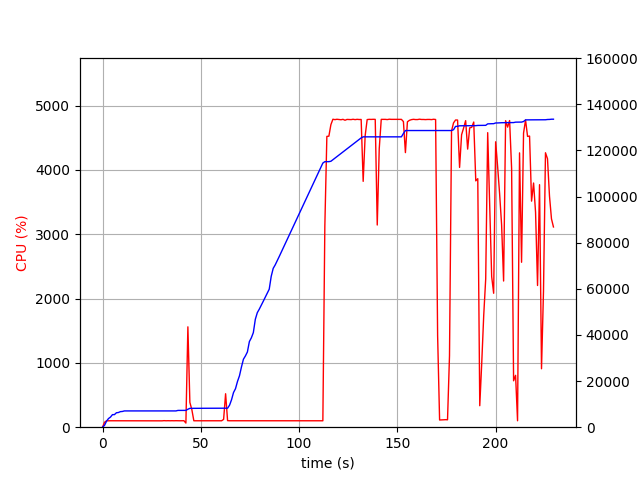

Data behind this chart, as committed beside it:
elapsed_time, nproc, cpu, mem_real, mem_virtual
3.361701965332031e-05, 1, 0.0, 6.992, 3185
1.007, 1, 76.4, 810.4, 1685
2.016, 1, 99.1, 2590, 4941
3.025, 1, 100.1, 3750, 6677
4.034, 1, 100.1, 4376, 6783
5.043, 1, 100.1, 5444, 8575
6.05, 1, 100.3, 5452, 8575
7.057, 1, 99.3, 6260, 10735
8.066, 1, 101.2, 6362, 10735
9.074, 1, 99.2, 6746, 10735
10.08, 1, 101.0, 6820, 10735
11.09, 1, 99.9, 7056, 10735
12.11, 1, 99.9, 7056, 10735
13.12, 1, 100.0, 7056, 10735
14.13, 1, 101.0, 7056, 10735
15.14, 1, 99.9, 7056, 10735
16.15, 1, 101.0, 7056, 10735
17.16, 1, 99.9, 7056, 10735
18.17, 1, 101.0, 7056, 10735
19.18, 1, 99.9, 7056, 10735
20.19, 1, 100.0, 7056, 10735
21.2, 1, 99.9, 7056, 10735
22.21, 1, 100.0, 7056, 10735
23.22, 1, 100.0, 7056, 10735
24.23, 1, 100.9, 7056, 10735
25.24, 1, 99.9, 7056, 10735
26.25, 1, 99.8, 7056, 10735
27.26, 1, 101.0, 7056, 10735
28.27, 1, 99.0, 7056, 10735
29.28, 1, 101.0, 7056, 10735
30.29, 1, 98.9, 7056, 10735
31.3, 1, 101.9, 7056, 10735
32.32, 1, 99.9, 7056, 10735
33.33, 1, 101.0, 7056, 10735
34.34, 1, 100.0, 7056, 10735
35.35, 1, 100.9, 7056, 10735
36.36, 1, 100.0, 7056, 10735
37.37, 1, 101.0, 7056, 10735
38.38, 1, 99.9, 7274, 10747
39.39, 1, 99.9, 7274, 10747
40.4, 1, 99.9, 7274, 10747
41.41, 1, 101.0, 7274, 10747
42.42, 2, 64.3, 7289, 10781
43.43, 1, 1561, 7788, 14578
44.44, 1, 385.8, 8171, 14970
45.45, 1, 272.0, 8181, 14970
46.46, 1, 99.9, 8199, 15050
47.48, 1, 99.9, 8199, 15050
48.49, 1, 100.0, 8199, 15050
49.5, 1, 101.0, 8199, 15050
50.51, 1, 99.9, 8199, 15050
51.52, 1, 100.0, 8207, 15050
52.53, 1, 101.0, 8207, 15050
53.54, 1, 100.9, 8207, 15050
54.55, 1, 99.9, 8207, 15050
55.56, 1, 101.0, 8207, 15050
56.57, 1, 100.1, 8207, 15050
57.58, 1, 100.0, 8207, 15050
58.59, 1, 100.1, 8207, 15050
59.6, 1, 101.1, 8207, 15050
... 167 more rows
